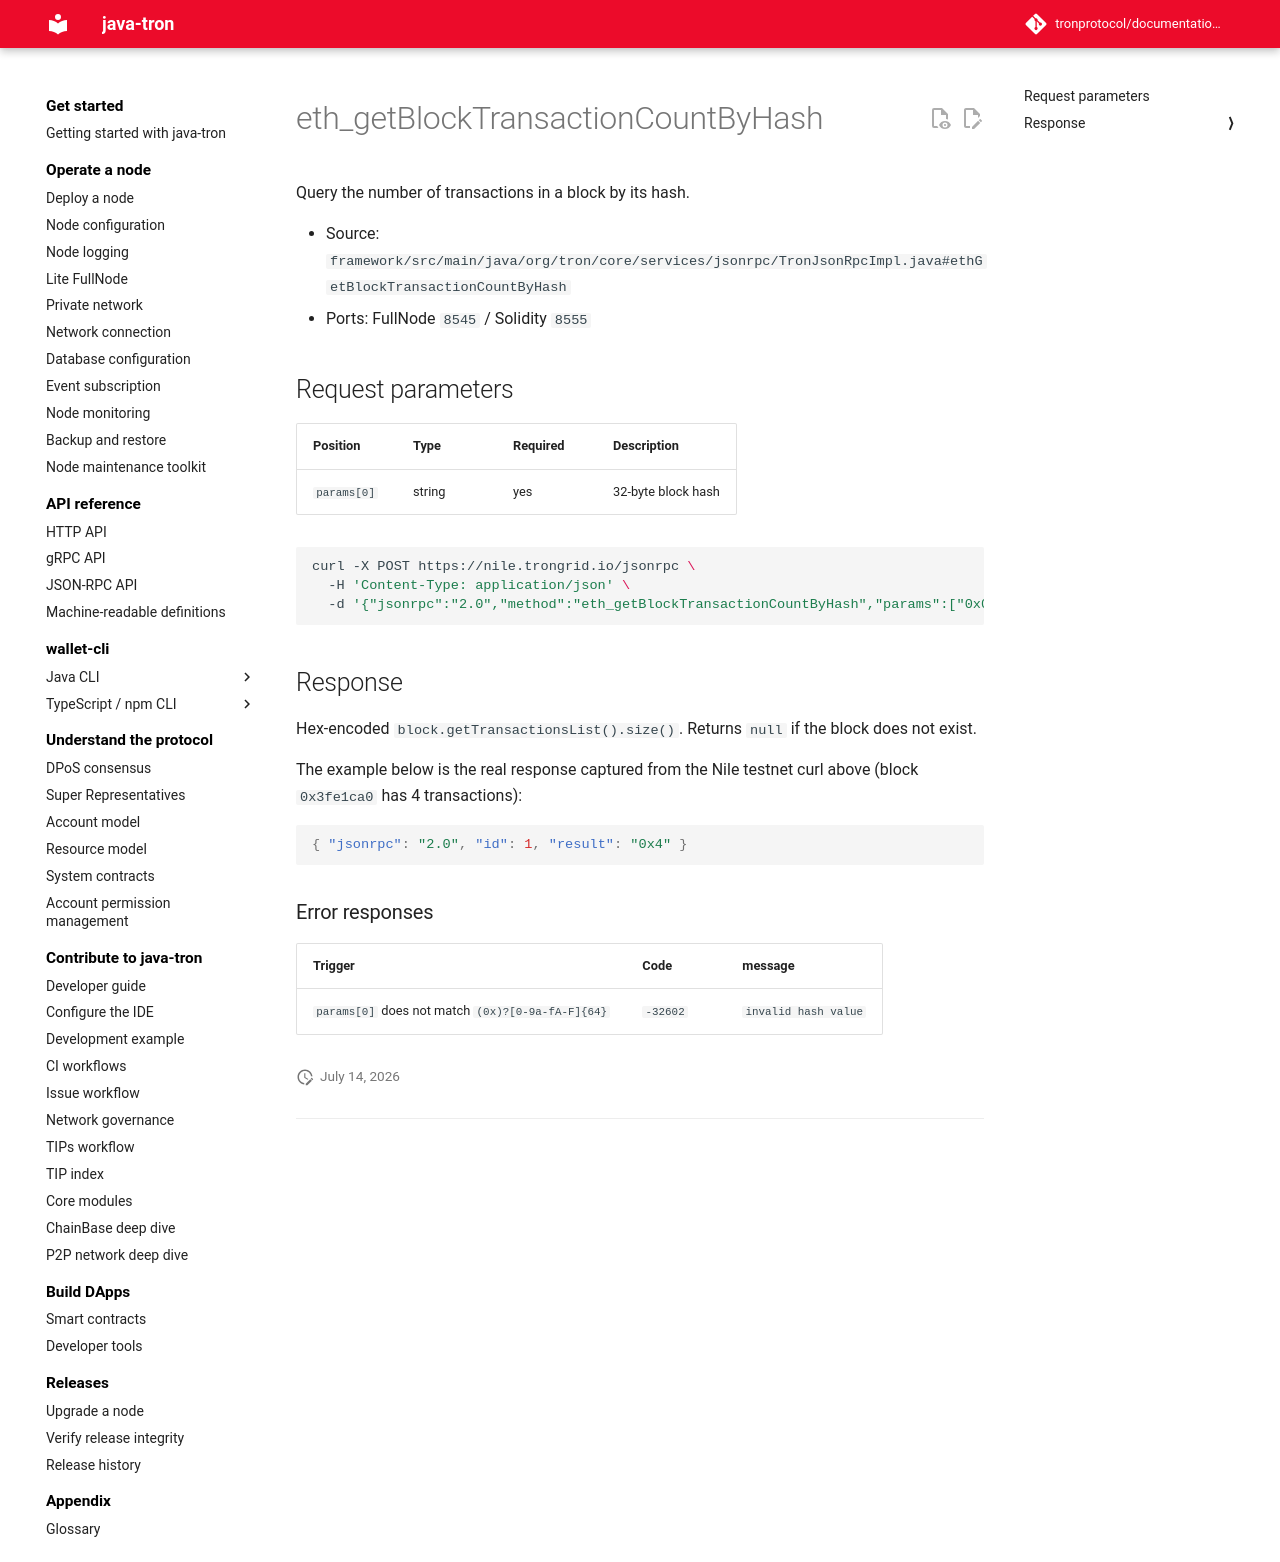

repository: tronprotocol/documentation-en · page: api/json-rpc/block-and-tx-query/eth_getBlockTransactionCountByHash/index.html · generator: mkdocs

# eth_getBlockTransactionCountByHash

Query the number of transactions in a block by its hash.

- Source: `framework/src/main/java/org/tron/core/services/jsonrpc/TronJsonRpcImpl.java#ethGetBlockTransactionCountByHash`
- Ports: FullNode `8545` / Solidity `8555`

## Request parameters

| Position | Type | Required | Description |
|---|---|---|---|
| `params[0]` | string | yes | 32-byte block hash |

```bash
curl -X POST https://nile.trongrid.io/jsonrpc \
  -H 'Content-Type: application/json' \
  -d '{"jsonrpc":"2.0","method":"eth_getBlockTransactionCountByHash","params":["0x0000000003fe1ca05cf728c92ee79f5f2758c3e4e4ea88501826726880e8b81c"],"id":1}'
```

## Response

Hex-encoded `block.getTransactionsList().size()`. Returns `null` if the block does not exist.

The example below is the real response captured from the Nile testnet curl above (block `0x3fe1ca0` has 4 transactions):

```json
{ "jsonrpc": "2.0", "id": 1, "result": "0x4" }
```

### Error responses

| Trigger | Code | message |
|---|---|---|
| `params[0]` does not match `(0x)?[0-9a-fA-F]{64}` | `-32602` | `invalid hash value` |
